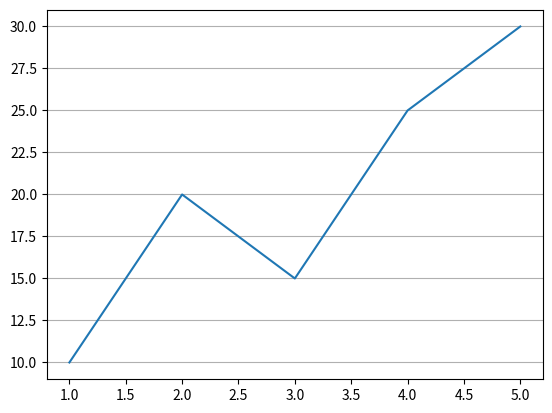

Source code (Python):
# Cell 24

import matplotlib.pyplot as plt
import numpy as np

x = np.array([1, 2, 3, 4, 5])
y = np.array([10, 20, 15, 25, 30])

plt.grid(axis= "y")
plt.plot(x,y)
plt.show()
